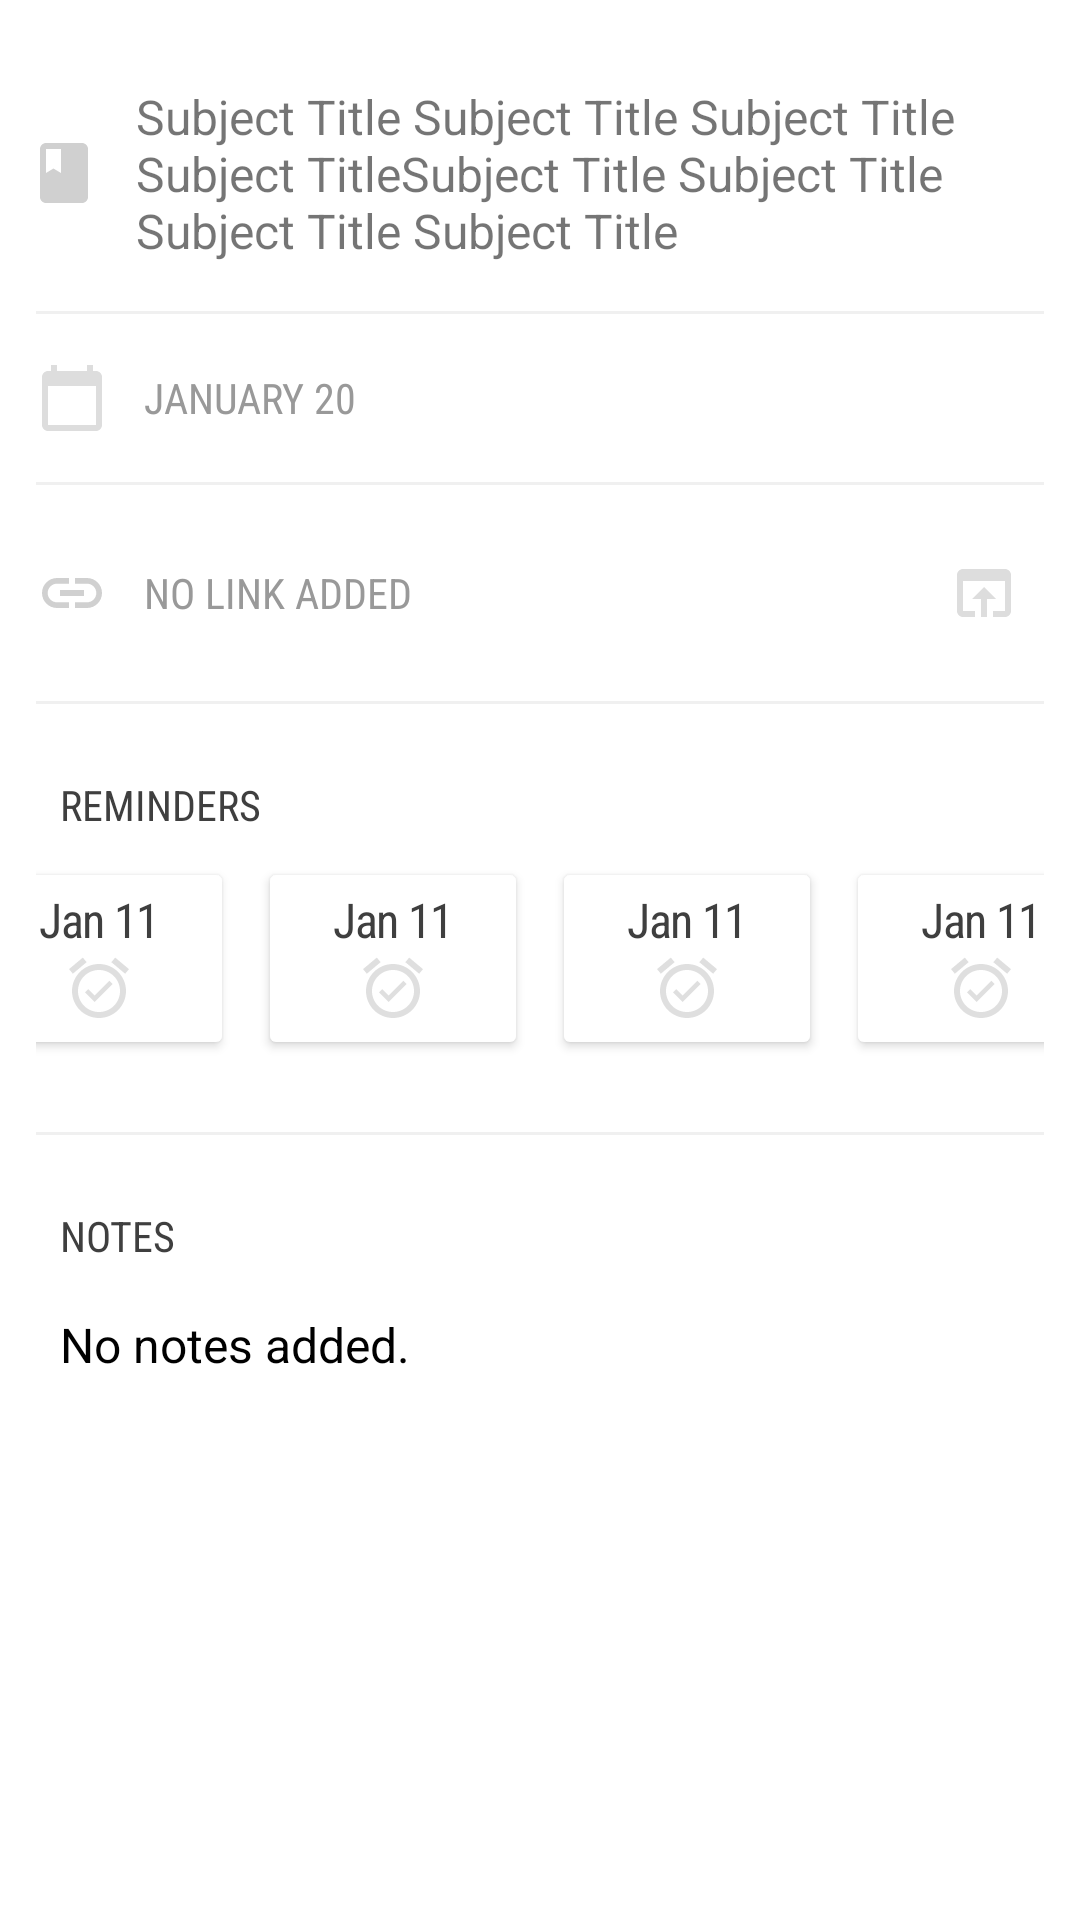

Write the Android layout XML for this screen, with the resource values it uses.
<!-- AndroidManifest.xml: application theme Theme.MaterialComponents.Light.NoActionBar -->
<!-- res/layout/fragment_subject_view_edit.xml -->
<?xml version="1.0" encoding="utf-8"?>
<ScrollView xmlns:android="http://schemas.android.com/apk/res/android"
    xmlns:app="http://schemas.android.com/apk/res-auto"
    xmlns:tools="http://schemas.android.com/tools"
    android:layout_width="match_parent"
    android:layout_height="match_parent">

    <LinearLayout
        android:id="@+id/sro_viewedit_subject_main"
        app:layout_constraintTop_toTopOf="parent"
        android:layout_width="match_parent"
        android:layout_height="wrap_content"
        android:orientation="vertical"
        android:padding="12dp">

        <TextView
            android:id="@+id/sro_viewedit_subject_title"
            android:layout_width="match_parent"
            android:layout_height="wrap_content"
            android:text="Subject Title Subject Title Subject Title Subject TitleSubject Title Subject Title Subject Title Subject Title"
            style="@style/reminder_name"
            android:drawableStart="@drawable/ic_baseline_subject_24"
            android:drawablePadding="12dp"
            android:layout_marginTop="16dp"
            android:visibility="gone"
            />
        <TextView
            android:id="@+id/sro_viewedit_subject_content"
            android:layout_width="match_parent"
            android:layout_height="wrap_content"
            android:text="Subject Title Subject Title Subject Title Subject TitleSubject Title Subject Title Subject Title Subject Title"
            android:drawableStart="@drawable/ic_baseline_subject_24"
            android:drawablePadding="12dp"
            android:layout_marginTop="16dp"
            android:backgroundTint="#f0f0f0"
            android:layout_marginLeft="-3dp"
            android:textSize="16sp"/>

        <View style="@style/separator_line" />

        <TextView
            android:id="@+id/sro_viewedit_starting_date"
            android:drawableStart="@drawable/ic_baseline_calendar_24"
            android:drawablePadding="12dp"
            android:text="January 20"
            android:layout_width="match_parent"
            android:layout_height="wrap_content"
            android:textAllCaps="true"
            android:fontFamily="sans-serif-condensed"
            android:textColor="#999999"
            android:gravity="center_vertical"
            />

        <View style="@style/separator_line" />

        <androidx.constraintlayout.widget.ConstraintLayout
            android:layout_width="match_parent"
            android:layout_height="wrap_content"
            android:orientation="horizontal"
            android:gravity="center">

            <TextView
                android:id="@+id/sro_viewedit_subject_url"
                style="@style/reminder_non_clickable_link"
                android:layout_width="320dp"
                android:layout_height="wrap_content"
                android:text="No link added"
                android:textAllCaps="true"
                app:layout_constraintStart_toStartOf="parent"
                app:layout_constraintTop_toTopOf="parent"
                android:paddingVertical="8dp"/>


            <ImageButton
                android:id="@+id/sro_viewedit_subject_url_view"
                android:layout_width="wrap_content"
                android:layout_height="wrap_content"
                android:src="@drawable/ic_baseline_open_in_browser_24"
                android:background="#ffffff"
                android:padding="8dp"
                app:layout_constraintEnd_toEndOf="parent"
                app:layout_constraintTop_toTopOf="parent" />

        </androidx.constraintlayout.widget.ConstraintLayout>




        <View style="@style/separator_line" />

        <TextView
            android:text="Reminders"
            style="@style/reminder_small_label"
            />

        <LinearLayout
            android:layout_width="match_parent"
            android:layout_height="wrap_content"
            android:gravity="center"
            android:orientation="horizontal"
            android:visibility="visible"
            android:paddingBottom="8dp">

            <Button
                android:id="@+id/sro_viewedit_reminder_button_0"
                style="@style/reminder_card_button"
                android:layout_marginHorizontal="4dp"
                android:text="Jan 11" />

            <Button
                android:id="@+id/sro_viewedit_reminder_button_1"
                android:text="Jan 11"
                style="@style/reminder_card_button"
                android:layout_marginHorizontal="4dp"

                />
            <Button
                android:id="@+id/sro_viewedit_reminder_button_2"
                android:text="Jan 11"
                style="@style/reminder_card_button"
                android:layout_marginHorizontal="4dp"

                />
            <Button
                android:id="@+id/sro_viewedit_reminder_button_3"
                android:text="Jan 11"
                style="@style/reminder_card_button"
                android:layout_marginHorizontal="4dp"
                />
        </LinearLayout>

        <View style="@style/separator_line" />

        <TextView
            android:text="Notes"
            style="@style/reminder_small_label"
            />

        <TextView
            android:id="@+id/sro_viewedit_subject_notes"
            android:layout_width="match_parent"
            android:layout_height="wrap_content"
            android:text="No notes added."
            style="@style/reminder_details_notes"
            />
    </LinearLayout>
</ScrollView>
<!-- resources referenced by this layout -->
<resources>
  <!-- drawable ic_baseline_calendar_24 (drawable) -->
  <vector android:height="24dp" android:tint="#DDDDDD"
      android:viewportHeight="24" android:viewportWidth="24"
      android:width="24dp" xmlns:android="http://schemas.android.com/apk/res/android">
      <path android:fillColor="@android:color/white" android:pathData="M20,3h-1L19,1h-2v2L7,3L7,1L5,1v2L4,3c-1.1,0 -2,0.9 -2,2v16c0,1.1 0.9,2 2,2h16c1.1,0 2,-0.9 2,-2L22,5c0,-1.1 -0.9,-2 -2,-2zM20,21L4,21L4,8h16v13z"/>
  </vector>
  <!-- drawable ic_baseline_open_in_browser_24 (drawable) -->
  <vector android:height="24dp" android:tint="#DDDDDD"
      android:viewportHeight="24" android:viewportWidth="24"
      android:width="24dp" xmlns:android="http://schemas.android.com/apk/res/android">
      <path android:fillColor="@android:color/white" android:pathData="M19,4L5,4c-1.11,0 -2,0.9 -2,2v12c0,1.1 0.89,2 2,2h4v-2L5,18L5,8h14v10h-4v2h4c1.1,0 2,-0.9 2,-2L21,6c0,-1.1 -0.89,-2 -2,-2zM12,10l-4,4h3v6h2v-6h3l-4,-4z"/>
  </vector>
  <!-- drawable ic_baseline_subject_24 (drawable) -->
  <vector android:height="24dp" android:tint="#D0D0D0"
      android:viewportHeight="24" android:viewportWidth="24"
      android:width="24dp" xmlns:android="http://schemas.android.com/apk/res/android">
      <path android:fillColor="@android:color/white" android:pathData="M18,2H6c-1.1,0 -2,0.9 -2,2v16c0,1.1 0.9,2 2,2h12c1.1,0 2,-0.9 2,-2V4c0,-1.1 -0.9,-2 -2,-2zM6,4h5v8l-2.5,-1.5L6,12V4z"/>
  </vector>
  <style name="reminder_details_notes">
          <item name="android:fontFamily">sans-serif</item>
          <item name="android:textSize">16sp</item>
          <item name="android:textColor">@color/primaryTextColor</item>
          <item name="android:padding">8dp</item>
      </style>
  <style name="reminder_name">
          <item name="android:fontFamily">sans-serif-medium</item>
          <item name="android:textSize">20sp</item>
          <item name="android:letterSpacing">-0.03</item>
          <item name="android:textColor">@color/primaryTextColor</item>
      </style>
  <style name="reminder_small_label">
          <item name="android:layout_width">match_parent</item>
          <item name="android:layout_height">wrap_content</item>
          <item name="android:layout_margin">0dp</item>
          <item name="android:layout_weight">1</item>
          <item name="android:padding">8dp</item>
          <item name="android:textAllCaps">true</item>
          <item name="android:fontFamily">sans-serif-condensed</item>
          <item name="android:textColor">@color/colorDarkGray</item>
      </style>
  <style name="separator_line">
          <item name="android:layout_width">match_parent</item>
          <item name="android:layout_height">1dp</item>
          <item name="android:background">#f0f0f0</item>
          <item name="android:layout_marginTop">16dp</item>
          <item name="android:layout_marginBottom">16dp</item>
      </style>
  <color name="colorLightGray">#dfdfdf</color>
  <color name="colorWhite">#ffffff</color>
  <color name="colorDarkGray">#3f3f3f</color>
  <color name="primaryTextColor">#000000</color>
  <!-- drawable ic_baseline_link_24 (drawable) -->
  <vector android:height="24dp" android:tint="#D0D0D0"
      android:viewportHeight="24" android:viewportWidth="24"
      android:width="24dp" xmlns:android="http://schemas.android.com/apk/res/android">
      <path android:fillColor="@android:color/white" android:pathData="M3.9,12c0,-1.71 1.39,-3.1 3.1,-3.1h4L11,7L7,7c-2.76,0 -5,2.24 -5,5s2.24,5 5,5h4v-1.9L7,15.1c-1.71,0 -3.1,-1.39 -3.1,-3.1zM8,13h8v-2L8,11v2zM17,7h-4v1.9h4c1.71,0 3.1,1.39 3.1,3.1s-1.39,3.1 -3.1,3.1h-4L13,17h4c2.76,0 5,-2.24 5,-5s-2.24,-5 -5,-5z"/>
  </vector>
</resources>
